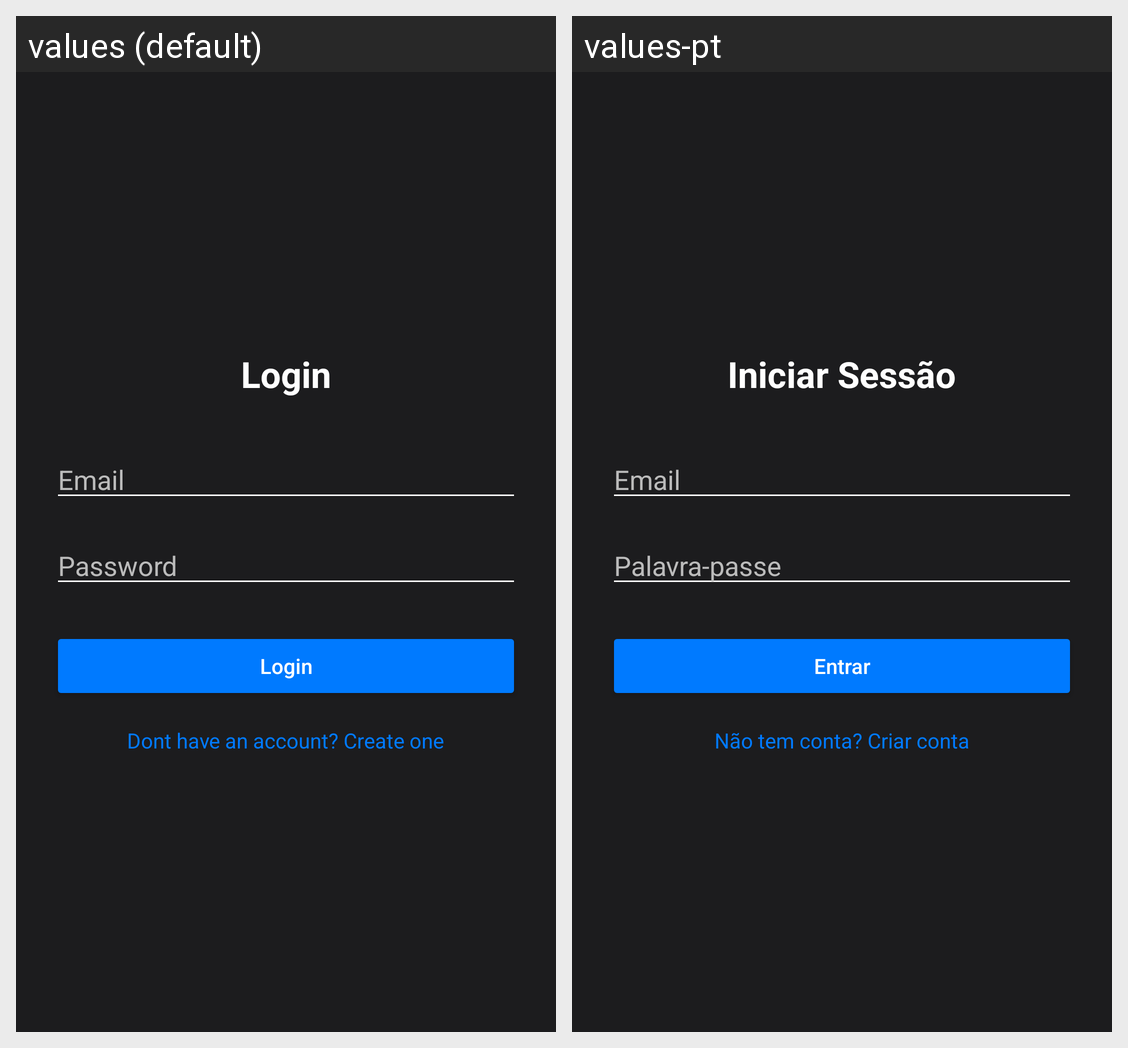

Strings drawn on this Android screen and how each of the app's shown locales translates them:
Android screen res/layout/activity_login.xml rendered under 2 locales, left to right: values (default), values-pt. Device: Nexus 5 (rendered at 1080×1920; each locale shown at half size, 540×960, under a caption strip naming it); theme Theme.TravelsManagement.
Strings drawn on this screen, with the default value and each locale's value (text and hints the layout hard-codes, and strings that could not be matched under every locale, appear in the picture but are not listed):

login_title
  values: Login
  values-pt: Iniciar Sessão

password
  values: Password
  values-pt: Palavra-passe

login_button
  values: Login
  values-pt: Entrar

no_account
  values: Dont have an account? Create one
  values-pt: Não tem conta? Criar conta
